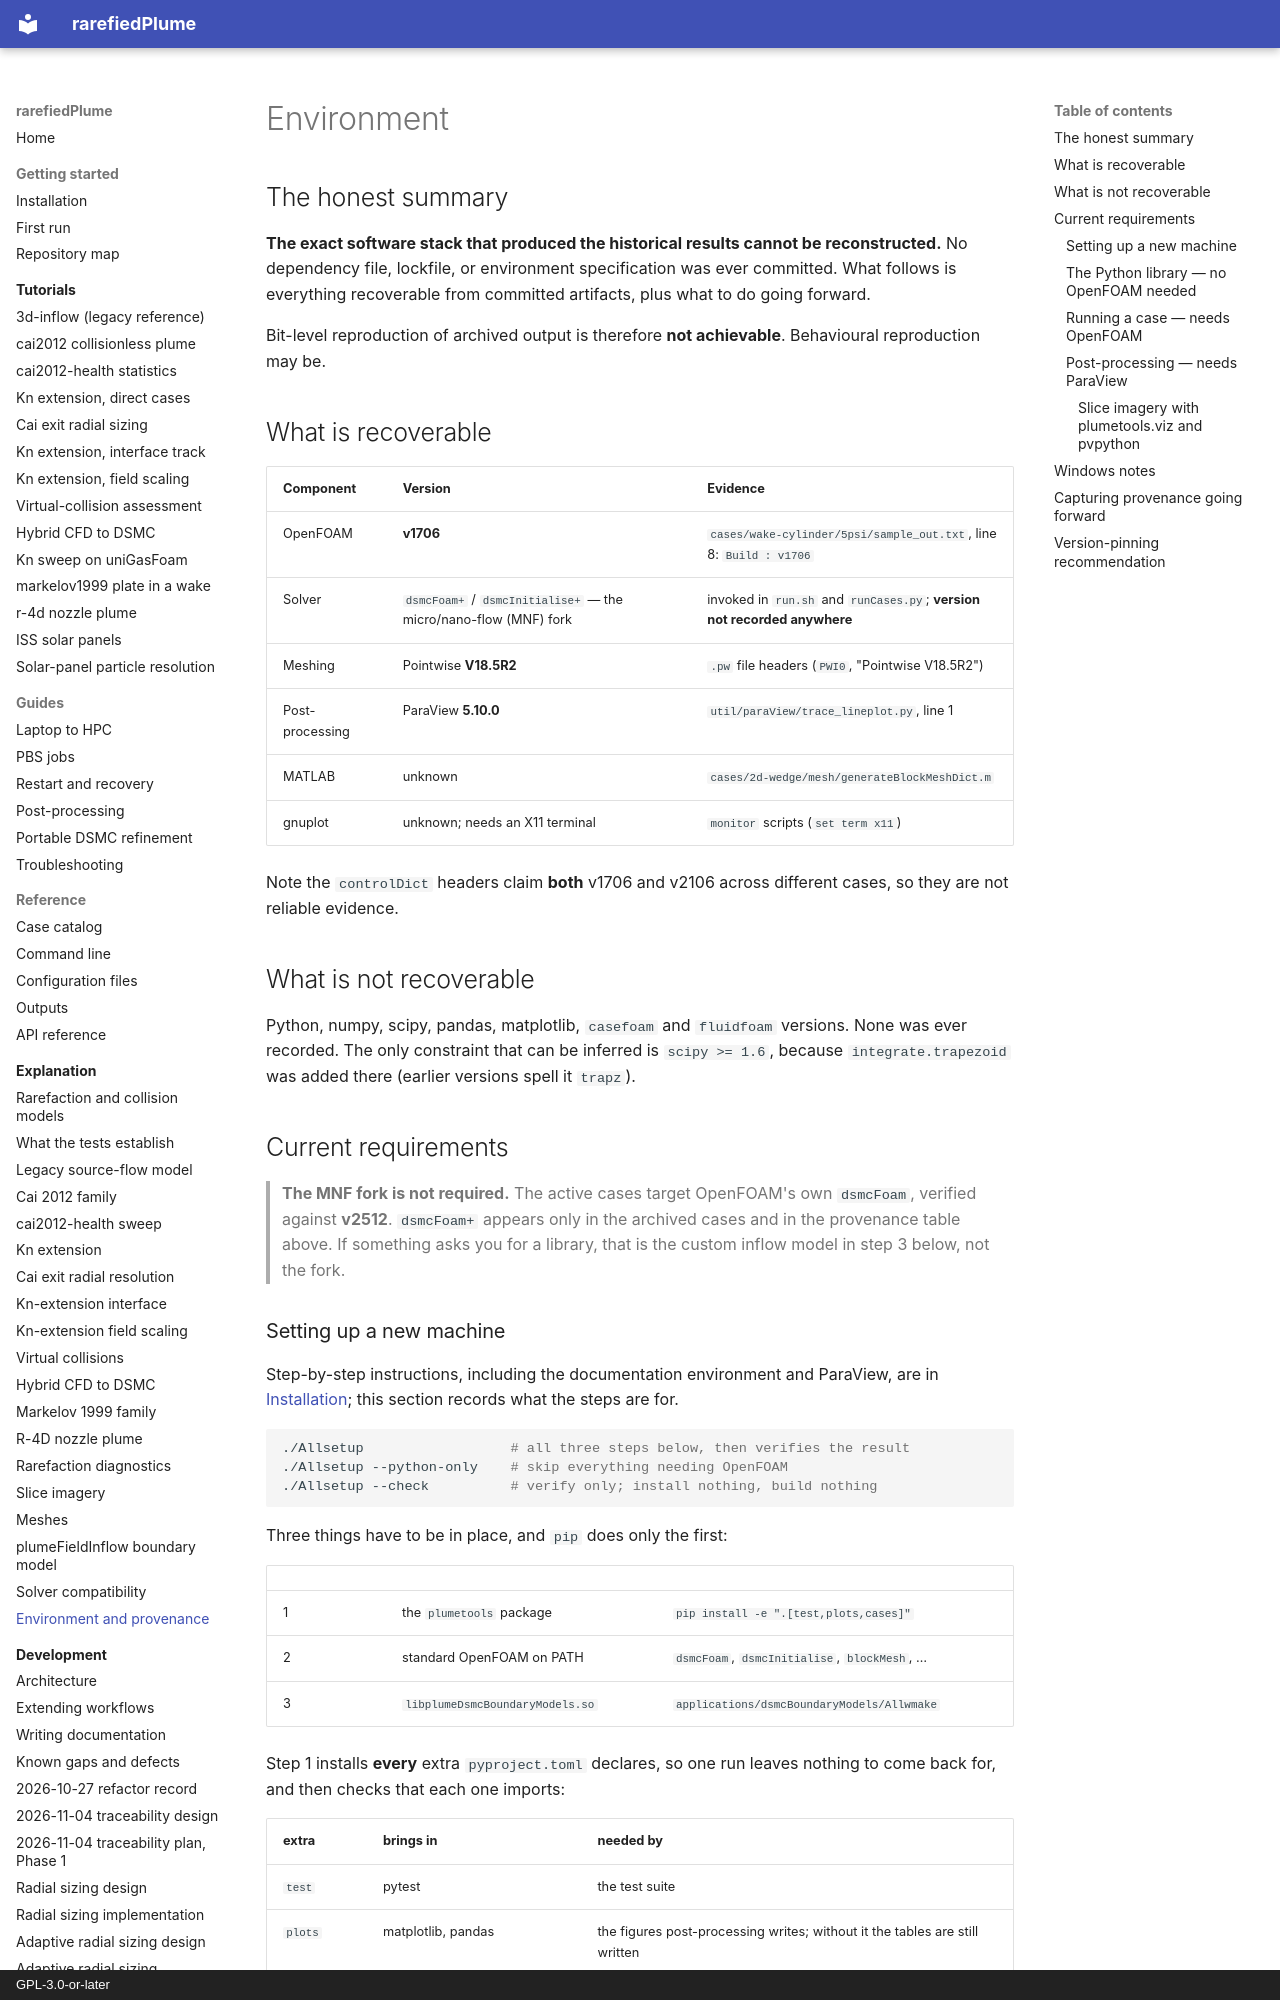

repository: andytorrestb/rarefiedPlume · page: environment/index.html · generator: mkdocs · copyright: GPL-3.0-or-later

# Environment

## The honest summary

**The exact software stack that produced the historical results cannot be
reconstructed.** No dependency file, lockfile, or environment specification was
ever committed. What follows is everything recoverable from committed artifacts,
plus what to do going forward.

Bit-level reproduction of archived output is therefore **not achievable**.
Behavioural reproduction may be.

## What is recoverable

| Component | Version | Evidence |
|---|---|---|
| OpenFOAM | **v1706** | `cases/wake-cylinder/5psi/sample_out.txt`, line 8: `Build : v1706` |
| Solver | `dsmcFoam+` / `dsmcInitialise+` — the micro/nano-flow (MNF) fork | invoked in `run.sh` and `runCases.py`; **version not recorded anywhere** |
| Meshing | Pointwise **V18.5R2** | `.pw` file headers (`PWI0`, "Pointwise V18.5R2") |
| Post-processing | ParaView **5.10.0** | `util/paraView/trace_lineplot.py`, line 1 |
| MATLAB | unknown | `cases/2d-wedge/mesh/generateBlockMeshDict.m` |
| gnuplot | unknown; needs an X11 terminal | `monitor` scripts (`set term x11`) |

Note the `controlDict` headers claim **both** v1706 and v2106 across different
cases, so they are not reliable evidence.

## What is not recoverable

Python, numpy, scipy, pandas, matplotlib, `casefoam` and `fluidfoam` versions.
None was ever recorded. The only constraint that can be inferred is
`scipy >= 1.6`, because `integrate.trapezoid` was added there (earlier versions
spell it `trapz`).

## Current requirements

> **The MNF fork is not required.** The active cases target OpenFOAM's own
> `dsmcFoam`, verified against **v2512**. `dsmcFoam+` appears only in the
> archived cases and in the provenance table above. If something asks you for a
> library, that is the custom inflow model in step 3 below, not the fork.
